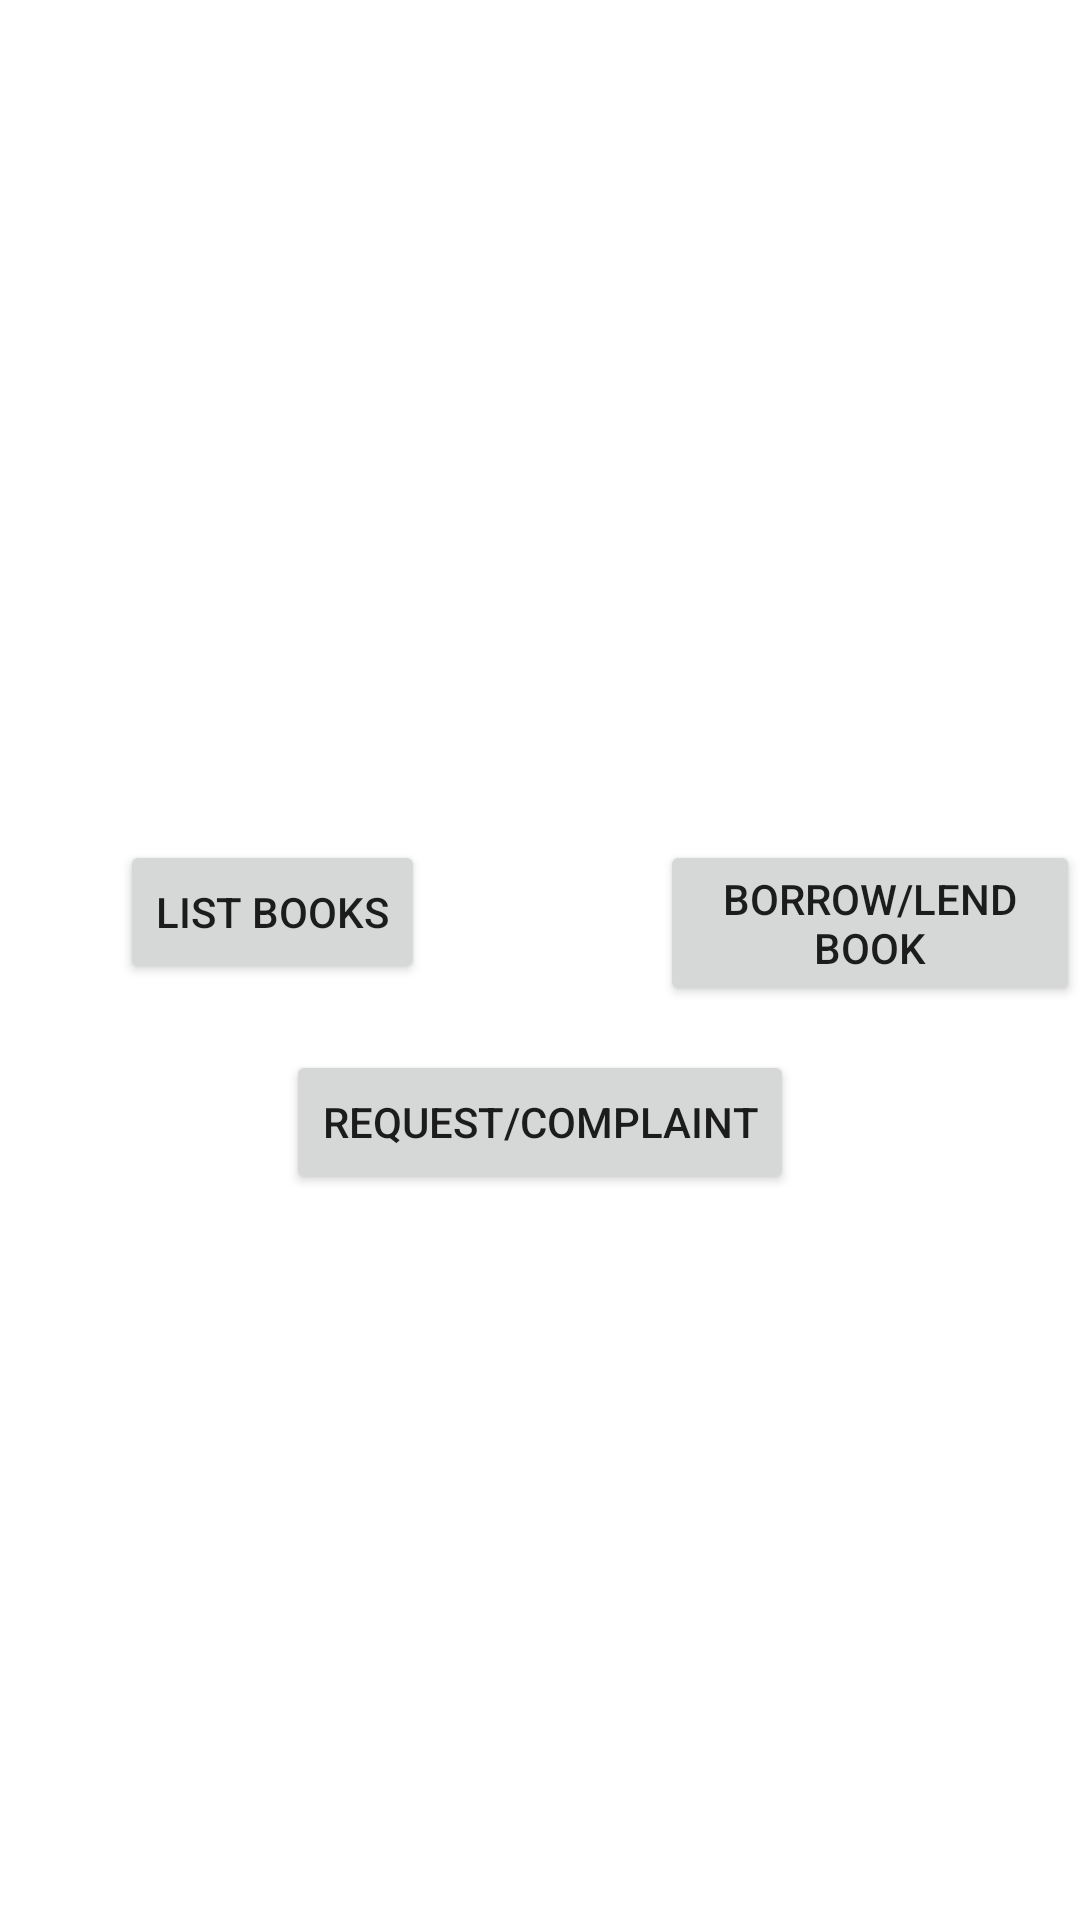

The Android layout XML behind this screen, and the referenced resources:
<!-- AndroidManifest.xml: application theme Theme.L -->
<!-- res/layout/activity_user_screen.xml -->
<?xml version="1.0" encoding="utf-8"?>
<RelativeLayout xmlns:android="http://schemas.android.com/apk/res/android"
    xmlns:app="http://schemas.android.com/apk/res-auto"
    xmlns:tools="http://schemas.android.com/tools"
    android:layout_width="match_parent"
    android:layout_height="match_parent"
    tools:context=".UserScreenActivity">

    <Button
        android:layout_marginLeft="40dp"
        android:layout_marginTop="280dp"
        android:id="@+id/button3"
        android:layout_width="wrap_content"
        android:layout_height="wrap_content"
        android:text="Lıst books"
        tools:layout_editor_absoluteX="261dp"
        tools:layout_editor_absoluteY="152dp" />

    <Button
        android:layout_marginLeft="220dp"
        android:layout_marginTop="280dp"
        android:id="@+id/button4"
        android:layout_width="150dp"
        android:layout_height="wrap_content"
        android:text="BORROW/LEND BOOK" />

    <Button
        android:layout_centerHorizontal="true"
        android:layout_marginTop="350dp"
        android:id="@+id/button5"
        android:layout_width="wrap_content"
        android:layout_height="wrap_content"
        android:text="request/complaınt" />
</RelativeLayout>
<!-- resources referenced by this layout -->
<resources>
  <style name="Theme.L" parent="Theme.MaterialComponents.DayNight.DarkActionBar">
          
          <item name="colorPrimary">@color/purple_500</item>
          <item name="colorPrimaryVariant">@color/purple_700</item>
          <item name="colorOnPrimary">@color/white</item>
          
          <item name="colorSecondary">@color/teal_200</item>
          <item name="colorSecondaryVariant">@color/teal_700</item>
          <item name="colorOnSecondary">@color/black</item>
          
          <item name="android:statusBarColor">?attr/colorPrimaryVariant</item>
          
      </style>
  <!-- not gathered from this repository: default colours our renderer supplied (Android Studio template values) -->
  <color name="purple_500">#FF6200EE</color>
  <color name="purple_700">#FF3700B3</color>
  <color name="teal_200">#FF03DAC5</color>
  <color name="teal_700">#FF018786</color>
  <color name="black">#FF000000</color>
  <color name="white">#FFFFFFFF</color>
</resources>
